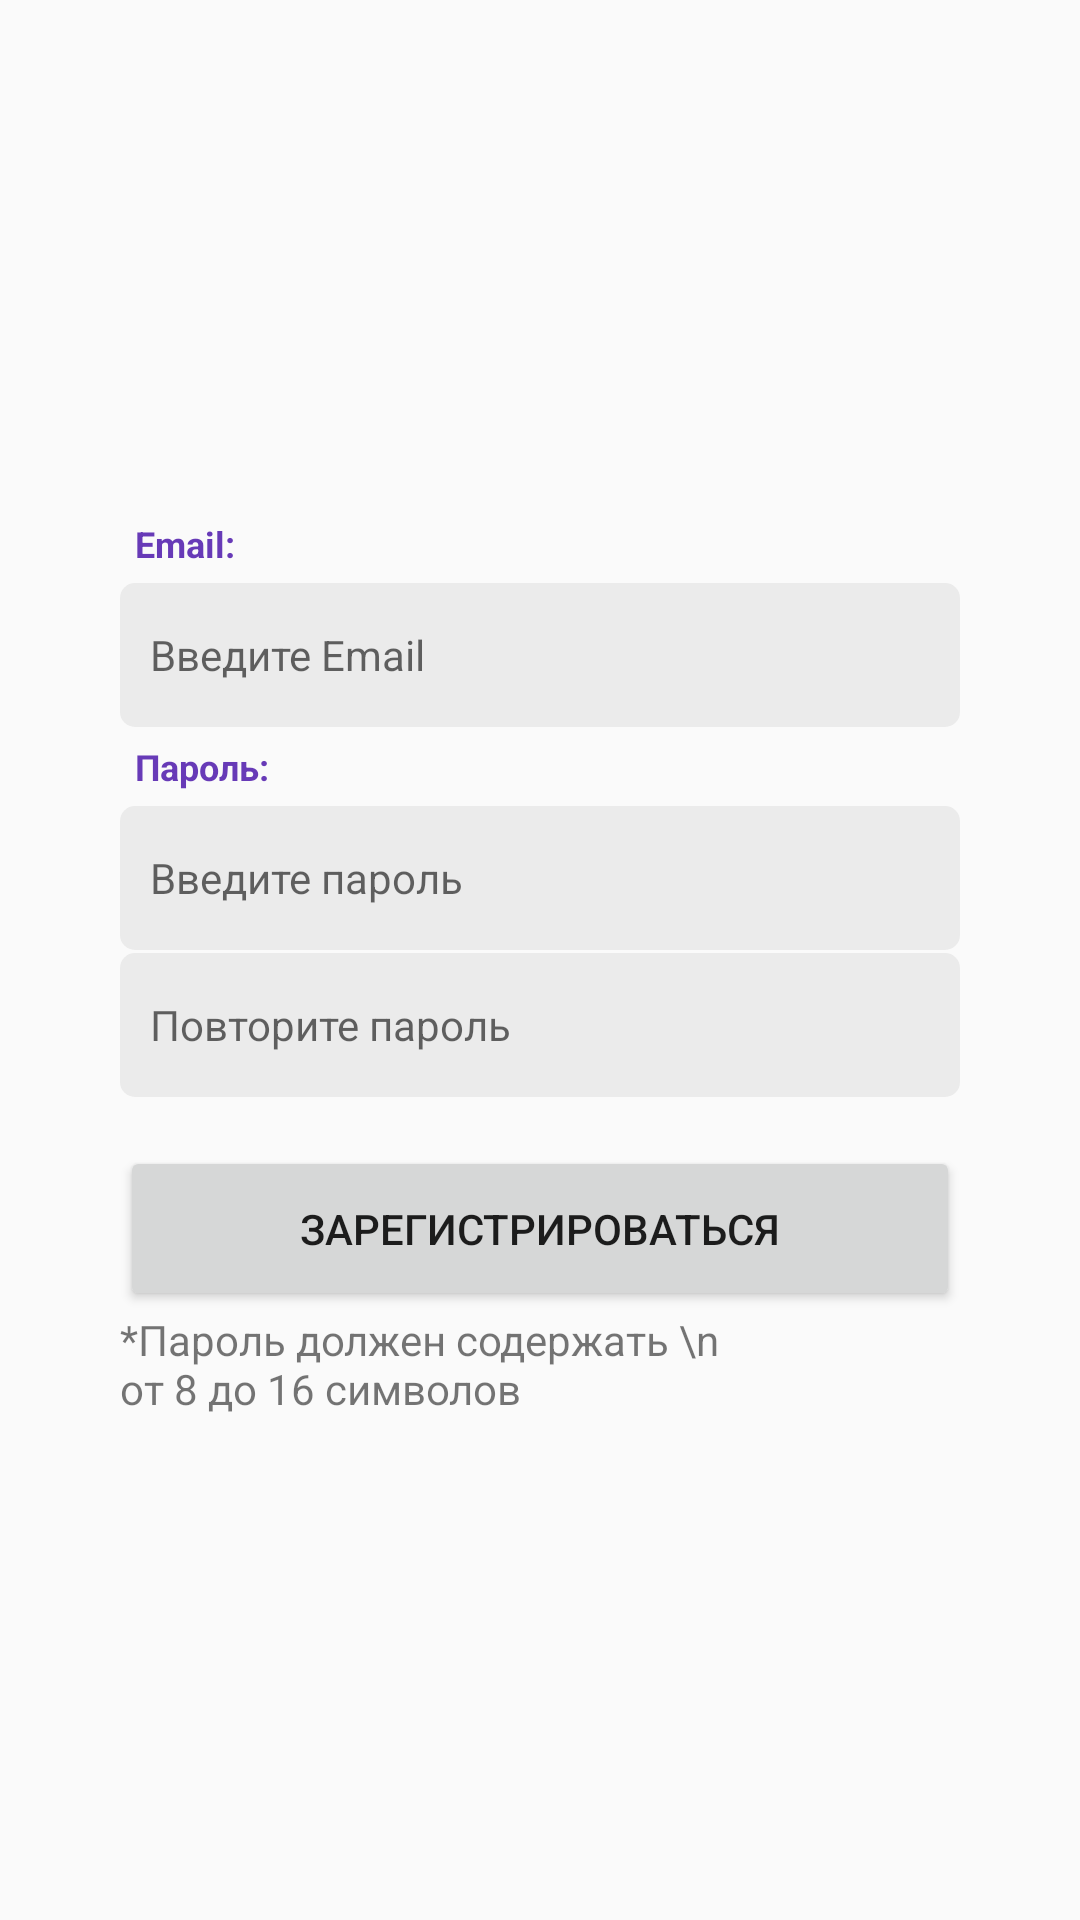

Produce the Android XML layout that renders to this screen, including the resource entries it uses.
<!-- AndroidManifest.xml: application theme AppTheme -->
<!-- res/layout/activity_reg.xml -->
<?xml version="1.0" encoding="utf-8"?>
<androidx.constraintlayout.widget.ConstraintLayout xmlns:android="http://schemas.android.com/apk/res/android"
    xmlns:app="http://schemas.android.com/apk/res-auto"
    xmlns:tools="http://schemas.android.com/tools"
    android:layout_width="match_parent"
    android:layout_height="match_parent">

    <LinearLayout
        android:id="@+id/linearLayout"
        android:layout_width="match_parent"
        android:layout_height="wrap_content"
        android:layout_marginStart="40dp"
        android:layout_marginEnd="40dp"
        android:orientation="vertical"
        app:layout_constraintBottom_toBottomOf="parent"
        app:layout_constraintEnd_toEndOf="parent"
        app:layout_constraintStart_toStartOf="parent"
        app:layout_constraintTop_toTopOf="parent"
        tools:ignore="MissingConstraints">

        <TextView
            android:id="@+id/tvEmailReg"
            android:layout_width="match_parent"
            android:layout_height="wrap_content"
            android:layout_margin="5dp"
            android:text="Email:"
            android:textColor="#673AB7"
            android:textSize="12sp"
            android:textStyle="bold" />

        <EditText
            android:id="@+id/etEmailReg"
            android:layout_width="match_parent"
            android:layout_height="wrap_content"
            android:background="@drawable/rounded_edittext"
            android:hint="Введите Email"
            android:inputType="textEmailAddress"
            android:minHeight="48dp" />

        <TextView
            android:id="@+id/tvPassReg"
            android:layout_width="match_parent"
            android:layout_height="wrap_content"
            android:layout_margin="5dp"
            android:text="Пароль:"
            android:textColor="#673AB7"
            android:textSize="12sp"
            android:textStyle="bold" />

        <EditText
            android:id="@+id/etPasswordReg"
            android:layout_width="match_parent"
            android:layout_height="wrap_content"
            android:background="@drawable/rounded_edittext"
            android:hint="Введите пароль"
            android:imeOptions="actionDone"
            android:inputType="textPassword"
            android:minHeight="48dp" />

        <EditText
            android:id="@+id/etPasswordReg2"
            android:layout_width="match_parent"
            android:layout_height="wrap_content"
            android:layout_marginTop="1dp"
            android:background="@drawable/rounded_edittext"
            android:hint="Повторите пароль"
            android:imeOptions="actionDone"
            android:inputType="textPassword"
            android:minHeight="48dp" />
        <TextView
            android:layout_width="match_parent"
            android:layout_height="wrap_content"
            android:textColor="#673AB7"
            android:textSize="12sp"
            android:textStyle="bold" />

        <Button
            android:id="@+id/btSingUp"
            android:layout_width="match_parent"
            android:layout_height="55dp"
            android:text="Зарегистрироваться" />

        <TextView
            android:id="@+id/tvPassPrompt"
            android:layout_width="match_parent"
            android:layout_height="wrap_content"
            android:layout_marginEnd="80dp"
            android:text="*Пароль должен содержать \n от 8 до 16 символов"
            app:layout_constraintEnd_toEndOf="parent"
            app:layout_constraintStart_toStartOf="parent"
            app:layout_constraintTop_toBottomOf="@+id/btSingUp" />

    </LinearLayout>

</androidx.constraintlayout.widget.ConstraintLayout>
<!-- resources referenced by this layout -->
<resources>
  <!-- drawable rounded_edittext (drawable) -->
  <?xml version="1.0" encoding="utf-8"?>
  <shape xmlns:android="http://schemas.android.com/apk/res/android"
  android:shape="rectangle" android:padding="10dp">
  <solid android:color="#EBEBEB"/>
  <corners
      android:bottomRightRadius="5dp"
      android:bottomLeftRadius="5dp"
      android:topLeftRadius="5dp"
      android:topRightRadius="5dp"/>
  <padding android:left="10dp"
      android:top="10dp"
      android:right="10dp"
      android:bottom="10dp"/>
  </shape>
  <style name="AppTheme" parent="Theme.AppCompat.Light.NoActionBar">
          <item name="colorPrimary">@color/white</item>
          <item name="colorPrimaryDark">@color/white</item>
          <item name="colorAccent">@color/black</item>
          <item name="android:textSize">14sp</item>
      </style>
  <color name="white">#FFFFFFFF</color>
  <color name="black">#FF000000</color>
</resources>
